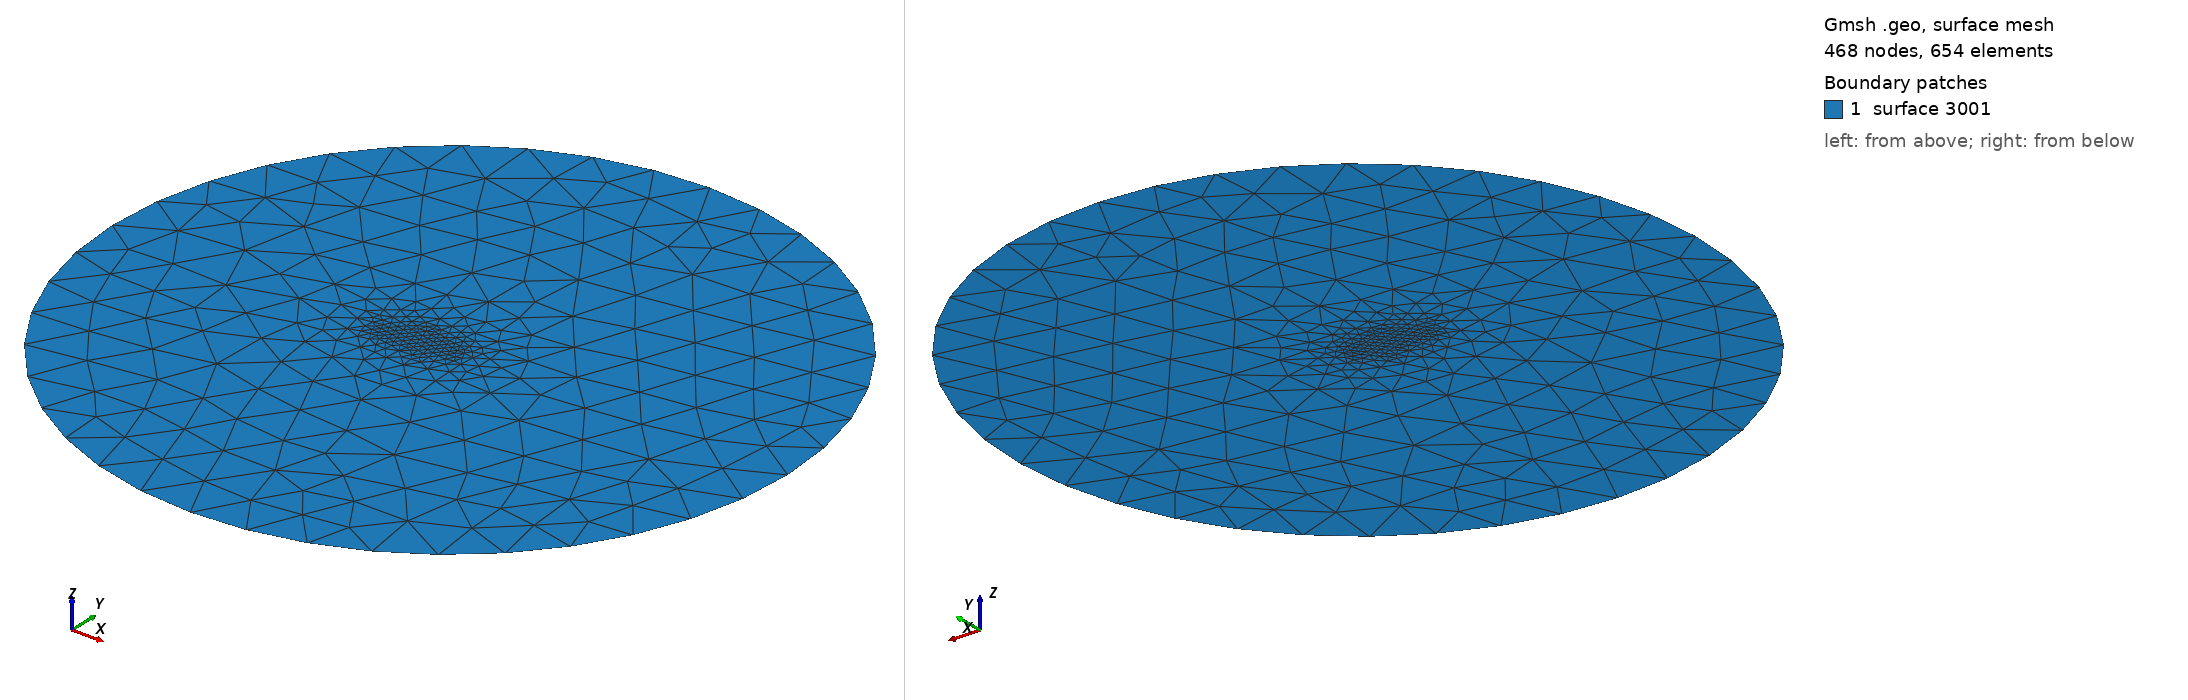

Gmsh geometry script, surface-meshed: 468 nodes, 654 surface elements. Boundary patches (legend numbers): 1 surface 3001. Left view from above one corner, right view from below the opposite corner. The script declares no physical surfaces, so the legend lists its geometric surfaces. The drawing asked Gmsh for element sizes between 1% and 20% of the model's largest extent; the script's own settings can give other sizes.

=== fluid_volume_save.geo (drawn) ===
Point(1) = {-1.0,0.0,-0.01};
Point(2) = {-0.99929,0.0046885,-0.01};
Point(3) = {-0.99717,0.0092652,-0.01};
Point(4) = {-0.99363,0.013723,-0.01};
Point(5) = {-0.9887,0.018054,-0.01};
Point(6) = {-0.98238,0.022247,-0.01};
Point(7) = {-0.9747,0.02629,-0.01};
Point(8) = {-0.96567,0.03017,-0.01};
Point(9) = {-0.95532,0.033871,-0.01};
Point(10) = {-0.94368,0.03738,-0.01};
Point(11) = {-0.93078,0.04068,-0.01};
Point(12) = {-0.91666,0.043757,-0.01};
Point(13) = {-0.90136,0.046597,-0.01};
Point(14) = {-0.88492,0.049187,-0.01};
Point(15) = {-0.86739,0.051515,-0.01};
Point(16) = {-0.84882,0.053571,-0.01};
Point(17) = {-0.82926,0.055348,-0.01};
Point(18) = {-0.80876,0.056841,-0.01};
Point(19) = {-0.78739,0.058045,-0.01};
Point(20) = {-0.76521,0.058961,-0.01};
Point(21) = {-0.74228,0.059591,-0.01};
Point(22) = {-0.71865,0.059938,-0.01};
Point(23) = {-0.69441,0.06001,-0.01};
Point(24) = {-0.66962,0.059815,-0.01};
Point(25) = {-0.64435,0.059365,-0.01};
Point(26) = {-0.61866,0.058671,-0.01};
Point(27) = {-0.59264,0.057748,-0.01};
Point(28) = {-0.56636,0.056611,-0.01};
Point(29) = {-0.53989,0.055276,-0.01};
Point(30) = {-0.51331,0.053761,-0.01};
Point(31) = {-0.48669,0.052081,-0.01};
Point(32) = {-0.46011,0.050255,-0.01};
Point(33) = {-0.43364,0.0483,-0.01};
Point(34) = {-0.40736,0.046233,-0.01};
Point(35) = {-0.38134,0.044072,-0.01};
Point(36) = {-0.35565,0.041832,-0.01};
Point(37) = {-0.33038,0.039529,-0.01};
Point(38) = {-0.30559,0.037181,-0.01};
Point(39) = {-0.28135,0.0348,-0.01};
Point(40) = {-0.25772,0.032403,-0.01};
Point(41) = {-0.23479,0.030004,-0.01};
Point(42) = {-0.21261,0.027617,-0.01};
Point(43) = {-0.19124,0.025256,-0.01};
Point(44) = {-0.17074,0.022934,-0.01};
Point(45) = {-0.15118,0.020665,-0.01};
Point(46) = {-0.13261,0.018462,-0.01};
Point(47) = {-0.11508,0.016339,-0.01};
Point(48) = {-0.098644,0.014308,-0.01};
Point(49) = {-0.083343,0.012383,-0.01};
Point(50) = {-0.069223,0.010575,-0.01};
Point(51) = {-0.056324,0.0088975,-0.01};
Point(52) = {-0.044683,0.0073612,-0.01};
Point(53) = {-0.034332,0.0059771,-0.01};
Point(54) = {-0.025301,0.0047554,-0.01};
Point(55) = {-0.017616,0.0037051,-0.01};
Point(56) = {-0.011298,0.0028343,-0.01};
Point(57) = {-0.0063658,0.0021497,-0.01};
Point(58) = {-0.0028326,0.0016567,-0.01};
Point(59) = {-0.00070865,0.0013594,-0.01};
Point(60) = {0.0,0.00126,-0.01};
Point(61) = {0.0,-0.00126,-0.01};
Point(62) = {-0.00070865,-0.0013594,-0.01};
Point(63) = {-0.0028326,-0.0016567,-0.01};
Point(64) = {-0.0063658,-0.0021497,-0.01};
Point(65) = {-0.011298,-0.0028343,-0.01};
Point(66) = {-0.017616,-0.0037051,-0.01};
Point(67) = {-0.025301,-0.0047554,-0.01};
Point(68) = {-0.034332,-0.0059771,-0.01};
Point(69) = {-0.044683,-0.0073612,-0.01};
Point(70) = {-0.056324,-0.0088975,-0.01};
Point(71) = {-0.069223,-0.010575,-0.01};
Point(72) = {-0.083343,-0.012383,-0.01};
Point(73) = {-0.098644,-0.014308,-0.01};
Point(74) = {-0.11508,-0.016339,-0.01};
Point(75) = {-0.13261,-0.018462,-0.01};
Point(76) = {-0.15118,-0.020665,-0.01};
Point(77) = {-0.17074,-0.022934,-0.01};
Point(78) = {-0.19124,-0.025256,-0.01};
Point(79) = {-0.21261,-0.027617,-0.01};
Point(80) = {-0.23479,-0.030004,-0.01};
Point(81) = {-0.25772,-0.032403,-0.01};
Point(82) = {-0.28135,-0.0348,-0.01};
Point(83) = {-0.30559,-0.037181,-0.01};
Point(84) = {-0.33038,-0.039529,-0.01};
Point(85) = {-0.35565,-0.041832,-0.01};
Point(86) = {-0.38134,-0.044072,-0.01};
Point(87) = {-0.40736,-0.046233,-0.01};
Point(88) = {-0.43364,-0.0483,-0.01};
Point(89) = {-0.46011,-0.050255,-0.01};
Point(90) = {-0.48669,-0.052081,-0.01};
Point(91) = {-0.51331,-0.053761,-0.01};
Point(92) = {-0.53989,-0.055276,-0.01};
Point(93) = {-0.56636,-0.056611,-0.01};
Point(94) = {-0.59264,-0.057748,-0.01};
Point(95) = {-0.61866,-0.058671,-0.01};
Point(96) = {-0.64435,-0.059365,-0.01};
Point(97) = {-0.66962,-0.059815,-0.01};
Point(98) = {-0.69441,-0.06001,-0.01};
Point(99) = {-0.71865,-0.059938,-0.01};
Point(100) = {-0.74228,-0.059591,-0.01};
Point(101) = {-0.76521,-0.058961,-0.01};
Point(102) = {-0.78739,-0.058045,-0.01};
Point(103) = {-0.80876,-0.056841,-0.01};
Point(104) = {-0.82926,-0.055348,-0.01};
Point(105) = {-0.84882,-0.053571,-0.01};
Point(106) = {-0.86739,-0.051515,-0.01};
Point(107) = {-0.88492,-0.049187,-0.01};
Point(108) = {-0.90136,-0.046597,-0.01};
Point(109) = {-0.91666,-0.043757,-0.01};
Point(110) = {-0.93078,-0.04068,-0.01};
Point(111) = {-0.94368,-0.03738,-0.01};
Point(112) = {-0.95532,-0.033871,-0.01};
Point(113) = {-0.96567,-0.03017,-0.01};
Point(114) = {-0.9747,-0.02629,-0.01};
Point(115) = {-0.98238,-0.022247,-0.01};
Point(116) = {-0.9887,-0.018054,-0.01};
Point(117) = {-0.99363,-0.013723,-0.01};
Point(118) = {-0.99717,-0.0092652,-0.01};
Point(119) = {-0.99929,-0.0046885,-0.01};


linelist = {};
For j In {1 : 119-1}
  Line(j) = {j, j+1};
  linelist += {j};
EndFor
Line(119)={119,1};
linelist+={119};


Point(1000) = {0.0, 0.0, 0.0, 1.0};
Point(1001) = {0.0,-6.0, 0.0, 1.0};
Point(1002) = {-6.0, 0.0, 0.0, 1.0};
Point(1003) = {0.0, 6.0, 0.0, 1.0};
Point(1004) = {6.0, 0.0, 0.0, 1.0};

Circle(2001) = {1001,1000,1002};
Circle(2002) = {1002,1000,1003};
Circle(2003) = {1003,1000,1004};
Circle(2004) = {1004,1000,1001};


Line Loop(2005)={2001,2002,2003,2004};//outer circle
Line Loop(2006)={linelist[]};//naca profile

Plane Surface(3001) = {2005};

Field[2] = Attractor;
Field[2].NNodesByEdge = 200;
Field[2].EdgesList = {linelist[]};

Field[3] = Threshold;
Field[3].IField = 2;
Field[3].LcMin = 0.01;//cl/2;
Field[3].LcMax = 2.5;//cl_bg;
Field[3].DistMin = 0.01;
Field[3].DistMax = 5;
Field[3].Sigmoid = 0;

Background Field = 3;


Mesh.SurfaceNumbers = 0;

/*surfaceextrude[]=Extrude {0, 0, -0.01} {*/
  /*Surface{3001};Layers{1};*/
/*};*/

/*Physical Volume("FluidMesh")={surfaceextrude[1]};*/
/*Physical Surface("InletFixedSurface")={surfaceextrude[2],surfaceextrude[3],surfaceextrude[4],surfaceextrude[5]};*/
/*Physical Surface("SymmetrySurface",9)={3001,surfaceextrude[0]};*/

/*slipmovingsurfacelist={};*/
/*For j In {1:119}*/
  /*slipmovingsurfacelist+={surfaceextrude[j+5]};*/
/*EndFor*/
/*Physical Surface("SlipMovingSurface") ={slipmovingsurfacelist[]};*/
